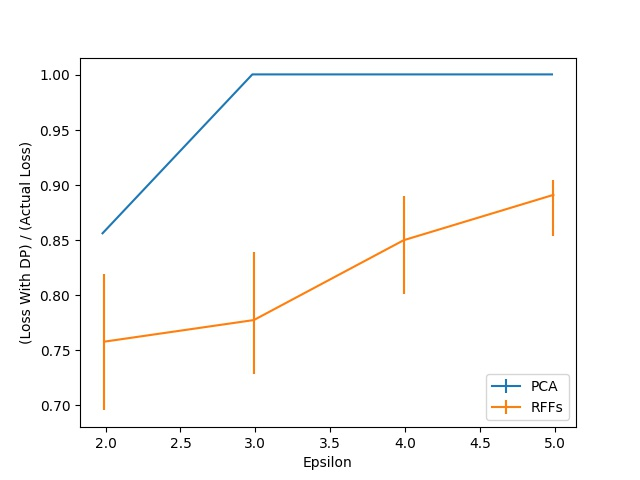

The data file committed next to this chart (first rows):
Epsilon, PCA, RFFs, RFFs 25, RFFs 75
2, 0.8563, 0.7579, 0.06237, 0.0617
3, 1.001, 0.7775, 0.049, 0.06176
4, 1.001, 0.85, 0.0492, 0.03984
5, 1.001, 0.8912, 0.03737, 0.01337
